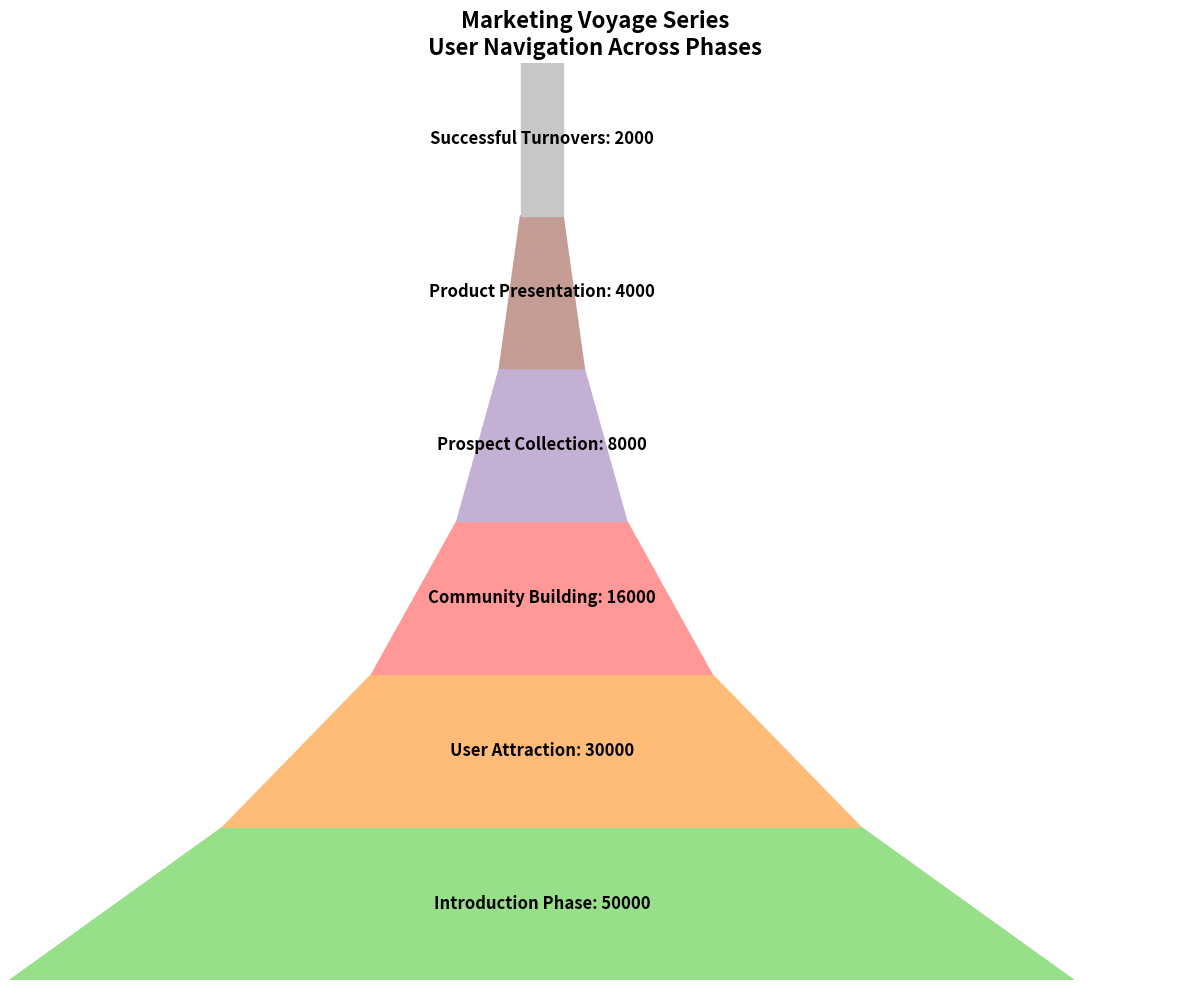

This chart was generated by the following Python code:
import matplotlib.pyplot as plt
import matplotlib.patches as patches
import numpy as np

stages = [
    "Introduction Phase",
    "User Attraction",
    "Community Building",
    "Prospect Collection",
    "Product Presentation",
    "Successful Turnovers"
]

audience_counts = [50000, 30000, 16000, 8000, 4000, 2000]
colors = ['#98df8a', '#ffbb78', '#ff9896', '#c5b0d5', '#c49c94', '#c7c7c7']

fig, ax = plt.subplots(figsize=(12, 10))
ax.set_xlim(0, max(audience_counts) + 5000)
ax.set_ylim(0, len(stages))

for i in range(len(stages) - 1):
    left = (max(audience_counts) - audience_counts[i])/2
    width_top = audience_counts[i]
    width_bottom = audience_counts[i + 1]
    height = 1
    
    trapezoid = patches.Polygon(
        [
            (left, i),
            (left + width_top, i),
            (left + (width_top + width_bottom)/2, i + height),
            (left + (width_top - width_bottom)/2, i + height)
        ],
        closed=True, color=colors[i], edgecolor='grey'
    )
    ax.add_patch(trapezoid)

left = (max(audience_counts) - audience_counts[-1])/2
rectangle = patches.Rectangle(
    (left, len(stages) - 1), audience_counts[-1], 1, color=colors[-1], edgecolor='grey'
)
ax.add_patch(rectangle)

for i, (stage, count) in enumerate(zip(stages, audience_counts)):
    ax.text(max(audience_counts)/2, i + 0.5, f'{stage}: {count}', va='center', ha='center',
            color='black', fontsize=12, fontweight='bold')

ax.set_xticks([])
ax.set_yticks([])
ax.set_title('Marketing Voyage Series\nUser Navigation Across Phases', 
             fontsize=16, fontweight='bold')

for spine in ax.spines.values():
    spine.set_visible(False)

plt.tight_layout()
plt.show()
